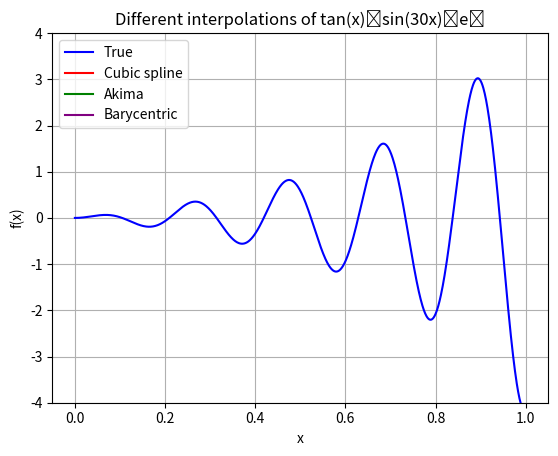

Write Python code to recreate this figure.
"""
[redacted]
[redacted]
Coding Assignment 3 - Q5
"""

# %%
# Uncomment above line: This line is required to make the animation work in VSCode (Using `ipympl` as the backend for matplotlib plots)
# %matplotlib ipympl
from matplotlib import pyplot as plt
from matplotlib.animation import FuncAnimation
from scipy.interpolate import CubicSpline, Akima1DInterpolator, BarycentricInterpolator
import numpy as np


def animation(evalFunc, funcString, xlims, ylims, numFrames, interval):
    """
    Function to animate different interpolations of the given function.\n
    The return value of it must be captured in a variable so as to render the animation without it being deleted.
    """
    x_min, x_max = xlims
    y_min, y_max = ylims

    # Figure and Axes of the plot
    fig, ax = plt.subplots()

    # Plotting the True Value of the Function
    numTruePoints = 1000
    trueXValues = np.linspace(x_min, x_max, numTruePoints)
    trueYValues = [evalFunc(x) for x in trueXValues]
    plt.plot(trueXValues, trueYValues, c="blue", label="True")

    # Curves to plot
    (cubicSpline,) = plt.plot([], [], c="red", label="Cubic spline")
    (akima,) = plt.plot([], [], c="green", label="Akima")
    (barycentric,) = plt.plot([], [], c="purple", label="Barycentric")

    # Curves to animate
    patches = [cubicSpline, akima, barycentric]

    def init():
        """
        Initialization function for the animation.
        """
        # Initializes the plot
        ax.set_title(f"Different interpolations of {funcString}")
        ax.set_xlabel("x")
        ax.set_ylabel("f(x)")
        ax.set_ylim(y_min, y_max)

        # Return everything that must be plotted at the start of the animation
        return patches

    def animate(frame):
        """
        Animation function for the animation.
        """
        # Updating the title
        ax.set_title(f"Different interpolations of {funcString} for {frame} samples")

        # Genearting random samples of points
        xpts = sorted(list(np.random.rand(frame)))
        ypts = [evalFunc(x) for x in xpts]

        # Updating the curves using different interpolations
        cubicSpline.set_data(trueXValues, CubicSpline(xpts, ypts)(trueXValues))
        akima.set_data(trueXValues, Akima1DInterpolator(xpts, ypts)(trueXValues))
        barycentric.set_data(
            trueXValues, BarycentricInterpolator(xpts, ypts)(trueXValues)
        )

        # Return everything that must be updated
        return patches

    # Setting up the animation
    anim = FuncAnimation(
        fig, animate, init_func=init, frames=numFrames, interval=interval, blit=True
    )

    plt.grid()
    plt.legend(loc="upper left")
    plt.show()

    # Retruning the animation
    return anim


# Sample Test Function
def evalFunction(x):
    """
    Returns the value of tan(x) ⋅ sin(30x) ⋅ eˣ
    """
    return (np.tan(x) * np.sin(30 * x)) * np.exp(x)


if __name__ == "__main__":
    # Animation of the sample function
    anim = animation(
        evalFunc=evalFunction,
        funcString="tan(x)⋅sin(30x)⋅eˣ",
        xlims=(0, 1),
        ylims=(-4, 4),
        numFrames=100,
        interval=500,
    )
